Photos from the image-classification dataset "pics" in the GitHub repository jgmeyerucsd/drug-class. Its 12 classes are: anti-infective, anti-inflammatory, antineoplastic, cardio, cns, dermatologic, gastrointestinal, hematologic, lipid regulating, reproductive control, respiratory system, urological.

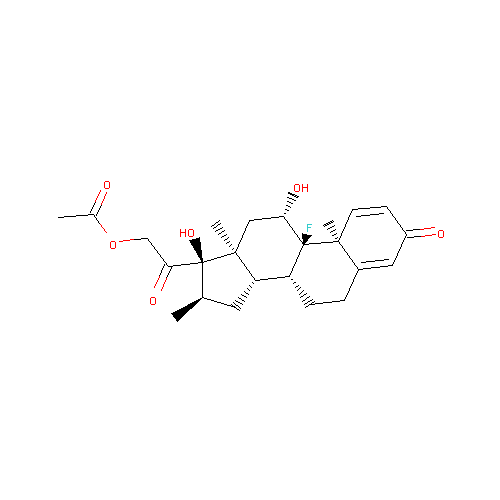
Label: anti-inflammatory

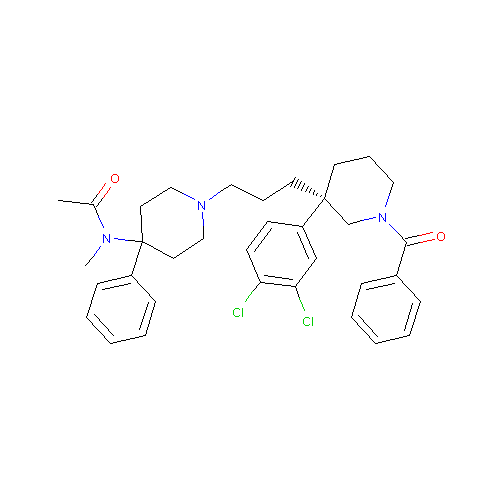
Label: cns

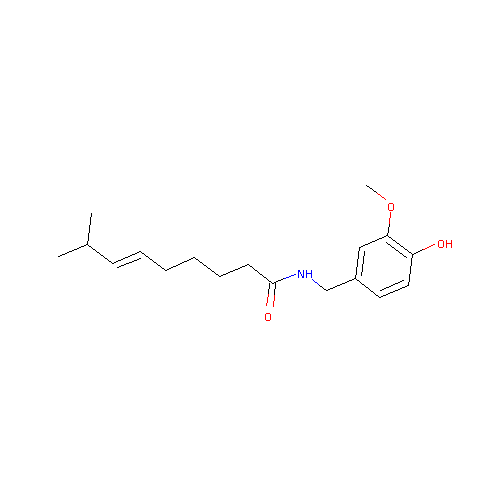
Label: dermatologic

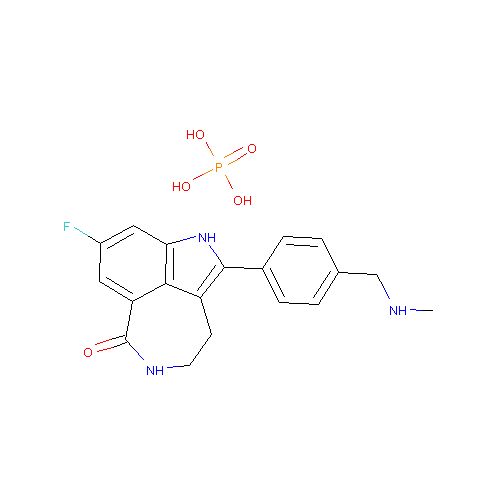
Label: antineoplastic

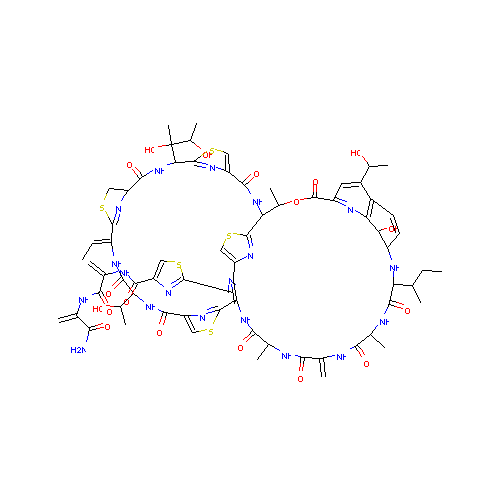
Label: anti-infective

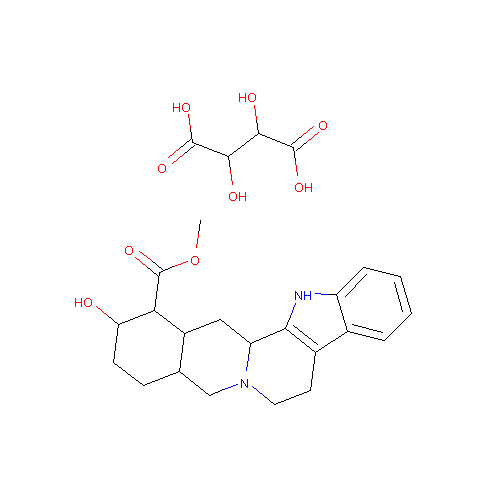
Label: urological
